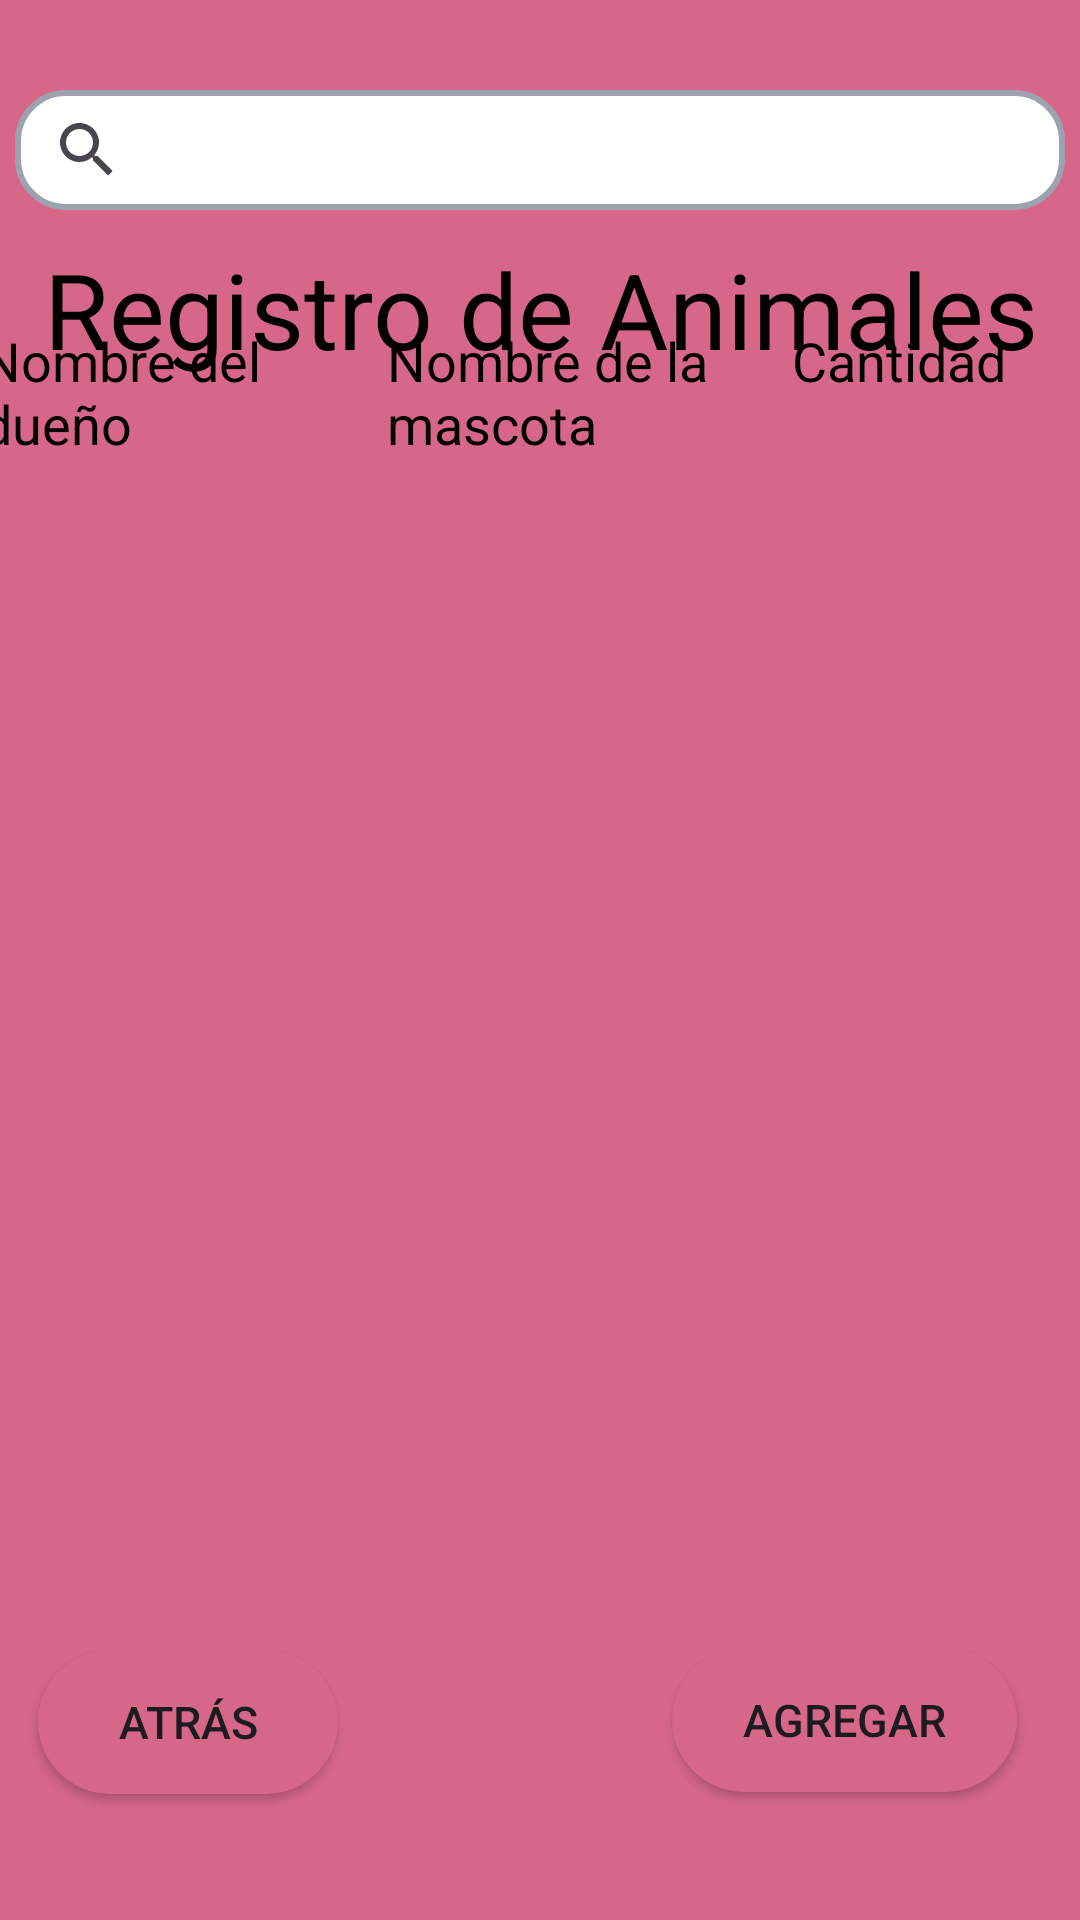

Here is an Android app screen rendered from its layout file. Give the layout XML and the strings, colors and styles it references.
<!-- AndroidManifest.xml: application theme Theme.Mascotas_App -->
<!-- res/layout/activity_mostrar_registro.xml -->
<?xml version="1.0" encoding="utf-8"?>
<androidx.constraintlayout.widget.ConstraintLayout xmlns:android="http://schemas.android.com/apk/res/android"
    xmlns:app="http://schemas.android.com/apk/res-auto"
    xmlns:tools="http://schemas.android.com/tools"
    android:id="@+id/main"
    android:layout_width="match_parent"
    android:layout_height="match_parent"
    android:background="@drawable/background"
    tools:context=".Mostrar_Registro">

    <SearchView
        android:id="@+id/busqueda"
        android:layout_width="350dp"
        android:layout_height="40dp"
        android:inputType="text"
        android:queryHint="@string/Buscar"
        android:background="@drawable/search_view"
        app:layout_constraintBottom_toBottomOf="parent"
        app:layout_constraintEnd_toEndOf="parent"
        app:layout_constraintHorizontal_bias="0.491"
        app:layout_constraintStart_toStartOf="parent"
        app:layout_constraintTop_toTopOf="parent"
        app:layout_constraintVertical_bias="0.05" />

    <TextView
        android:id="@+id/muestra_view_1"
        android:layout_width="wrap_content"
        android:layout_height="wrap_content"
        android:text="@string/Registro_Muestra_1"
        android:textSize="35sp"
        style="@style/TextStyle"
        app:layout_constraintBottom_toBottomOf="parent"
        app:layout_constraintEnd_toEndOf="parent"
        app:layout_constraintStart_toStartOf="parent"
        app:layout_constraintTop_toTopOf="parent"
        app:layout_constraintVertical_bias="0.134" />

    <TableLayout
        android:id="@+id/tabla"
        android:layout_width="375dp"
        android:layout_height="455dp"
        app:layout_constraintBottom_toBottomOf="parent"
        app:layout_constraintEnd_toEndOf="parent"
        app:layout_constraintHorizontal_bias="0.444"
        app:layout_constraintStart_toStartOf="parent"
        app:layout_constraintTop_toTopOf="parent"
        app:layout_constraintVertical_bias="0.583">

        <TableRow
            android:layout_width="match_parent"
            android:layout_height="match_parent">

            <TextView
                android:id="@+id/tabla_title_1"
                android:layout_width="135dp"
                android:layout_height="50dp"
                android:text="@string/tabla_title_1"
                android:textColor="@color/Black"
                android:textSize="18sp" />

            <TextView
                android:id="@+id/tabla_title_2"
                android:layout_width="135dp"
                android:layout_height="50dp"
                android:text="@string/tabla_title_2"
                android:textColor="@color/Black"
                android:textSize="18sp"
                />

            <TextView
                android:id="@+id/tabla_title_3"
                android:layout_width="100dp"
                android:layout_height="50dp"
                android:text="@string/tabla_title_3"
                android:textColor="@color/Black"
                android:textSize="18sp" />

        </TableRow>

        <TableRow
            android:layout_width="match_parent"
            android:layout_height="match_parent" />

        <TableRow
            android:layout_width="match_parent"
            android:layout_height="match_parent" />

        <TableRow
            android:layout_width="match_parent"
            android:layout_height="match_parent" />

    </TableLayout>


    <Button
        android:id="@+id/reg_boton_1"
        android:layout_width="100dp"
        android:layout_height="48dp"
        android:background="@drawable/style_btn_3"
        android:gravity="center"
        android:onClick="Atras"
        android:text="@string/Atras"
        android:textAlignment="center"
        android:textSize="15sp"
        app:layout_constraintBottom_toBottomOf="parent"
        app:layout_constraintEnd_toEndOf="parent"
        app:layout_constraintHorizontal_bias="0.049"
        app:layout_constraintStart_toStartOf="parent"
        app:layout_constraintTop_toTopOf="parent"
        app:layout_constraintVertical_bias="0.929" />

    <Button
        android:id="@+id/reg_boton_2"
        android:layout_width="115dp"
        android:layout_height="48dp"
        android:background="@drawable/style_btn_3"
        android:gravity="center"
        android:onClick="Agregar"
        android:text="@string/Añadir"
        android:textAlignment="center"
        android:textSize="15sp"
        app:layout_constraintBottom_toBottomOf="parent"
        app:layout_constraintEnd_toEndOf="parent"
        app:layout_constraintHorizontal_bias="0.914"
        app:layout_constraintStart_toStartOf="parent"
        app:layout_constraintTop_toTopOf="parent"
        app:layout_constraintVertical_bias="0.928" />

</androidx.constraintlayout.widget.ConstraintLayout>
<!-- resources referenced by this layout -->
<resources>
  <color name="Black">#FF000000</color>
  <!-- drawable background (drawable) -->
  <?xml version="1.0" encoding="utf-8"?>
  <selector xmlns:android="http://schemas.android.com/apk/res/android">
  <item>
      <shape android:shape="rectangle">
          <gradient android:startColor="#D66789" android:endColor="#D66789"/>
      </shape>
  </item>
  </selector>
  <!-- drawable search_view (drawable) -->
  <?xml version="1.0" encoding="utf-8"?>
  <shape xmlns:android="http://schemas.android.com/apk/res/android">
      
      <solid android:color="#FFFFFF"/> 
      <stroke
          android:width="2dp"
          android:color="#9CA3AF"/>
      <corners android:radius="16dp"/>
  </shape>
  <!-- drawable style_btn_3 (drawable) -->
  <?xml version="1.0" encoding="utf-8"?>
  <shape xmlns:android="http://schemas.android.com/apk/res/android">
      <solid android:color="#D66789" />
      <corners android:radius="300dp" />
  </shape>
  <string name="Atras">Atrás</string>
  <string name="Buscar">Buscar....</string>
  <string name="Registro_Muestra_1">Registro de Animales</string>
  <string name="tabla_title_1">Nombre del dueño</string>
  <string name="tabla_title_2">Nombre de la mascota</string>
  <string name="tabla_title_3">Cantidad</string>
  <style name="TextStyle">
          <item name="android:gravity">center</item>
          <item name="android:textColor">@color/Black</item>
      </style>
  <style name="Theme.Mascotas_App" parent="Base.Theme.Mascotas_App" />
  <style name="Base.Theme.Mascotas_App" parent="Theme.Material3.DayNight.NoActionBar">
          
          
      </style>
</resources>
